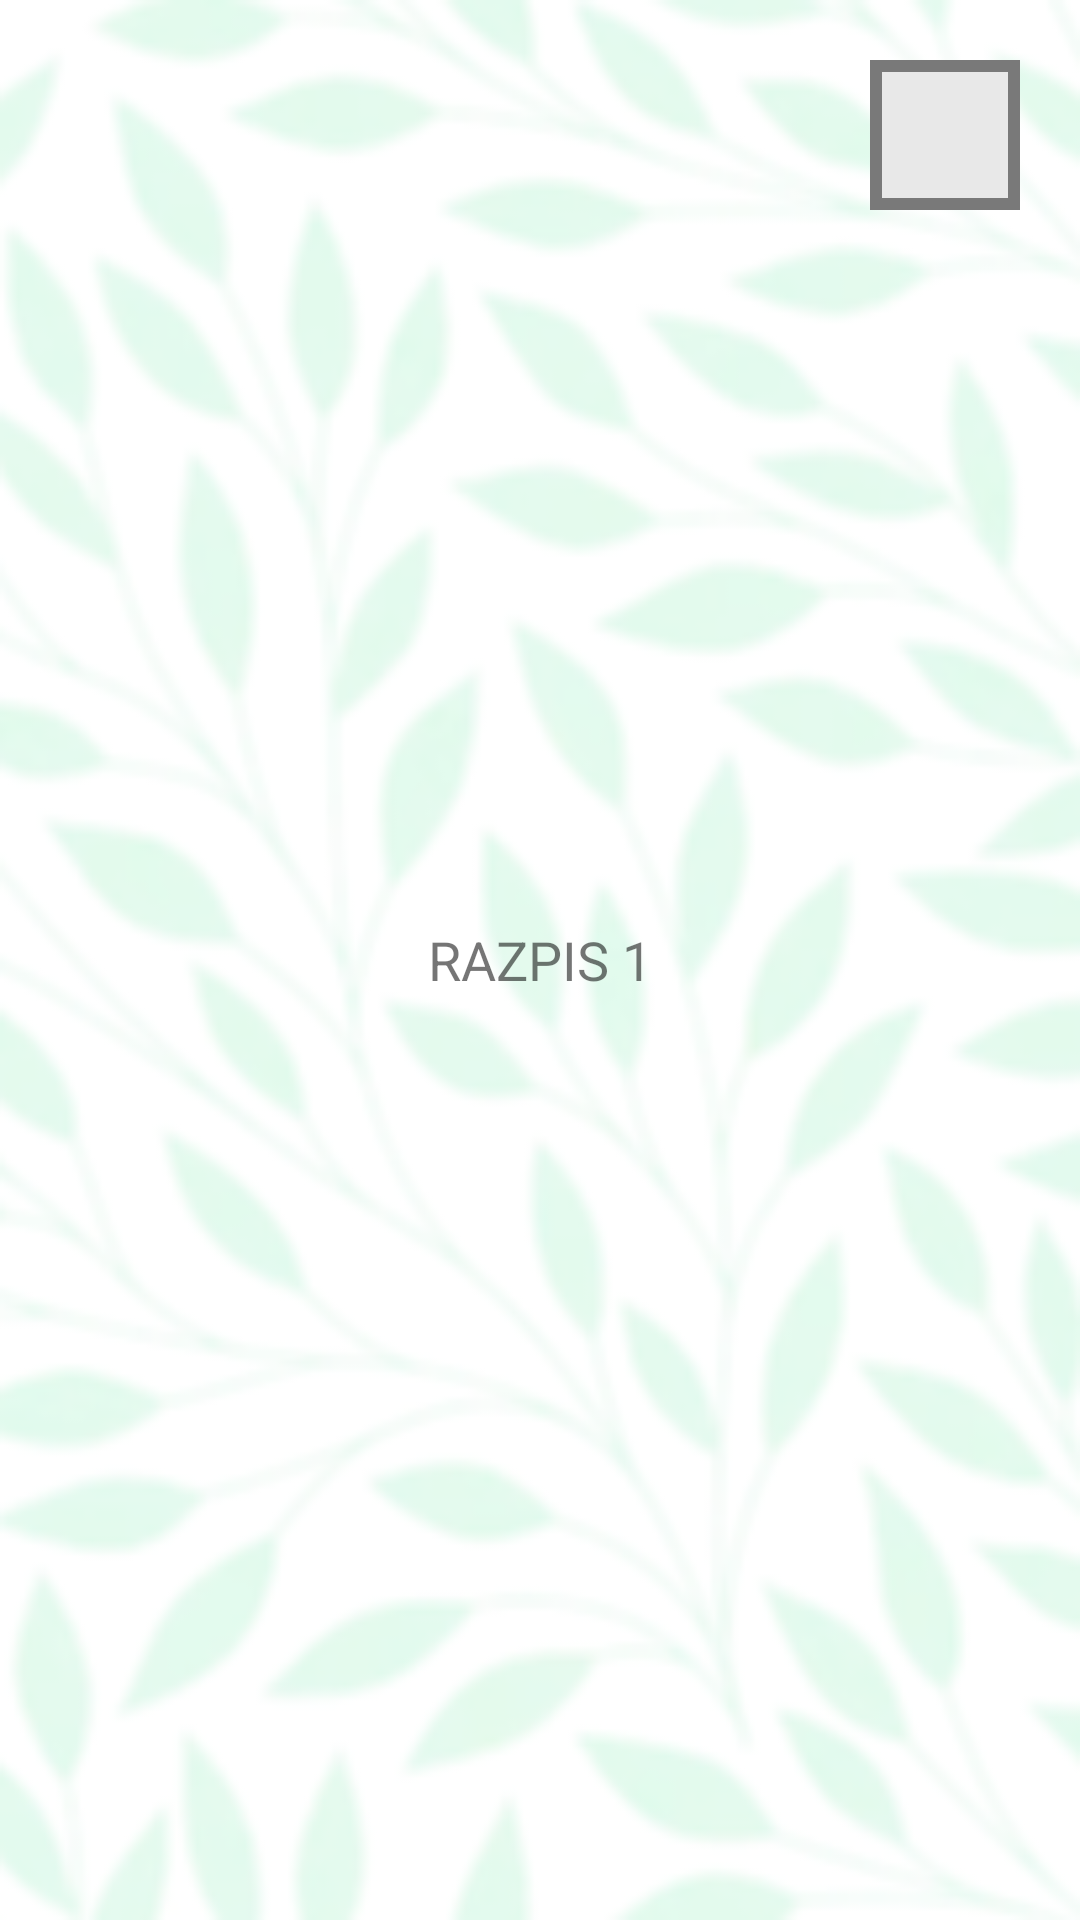

Reconstruct the res/layout file that produces this screen, plus the resources it refers to.
<!-- AndroidManifest.xml: application theme Theme.PLANt -->
<!-- res/layout/activity_razpis1.xml -->
<?xml version="1.0" encoding="utf-8"?>
<FrameLayout xmlns:android="http://schemas.android.com/apk/res/android"
    xmlns:app="http://schemas.android.com/apk/res-auto"
    xmlns:tools="http://schemas.android.com/tools"
    android:layout_width="match_parent"
    android:layout_height="match_parent"
    tools:context=".Razpis1"
    android:background="@drawable/ozadje_bright1">

    <TextView
        android:layout_width="wrap_content"
        android:layout_height="wrap_content"
        android:text="RAZPIS 1"
        android:layout_gravity="center"
        android:textSize="18sp" />

    <ImageButton
        android:layout_width="50dp"
        android:layout_height="50dp"
        android:src="@drawable/baseline_close_24"
        android:background="@drawable/background_gumbi"
        android:layout_gravity="top|right"
        android:layout_margin="20dp"
        android:onClick="finishRazpis"
        />

</FrameLayout>
<!-- resources referenced by this layout -->
<resources>
  <!-- drawable background_gumbi (drawable) -->
  <?xml version="1.0" encoding="UTF-8"?>
  <shape xmlns:android="http://schemas.android.com/apk/res/android"
      android:padding="12dp" android:shape="rectangle" >
      <solid android:color="@color/gray1" />
      <stroke android:width="4dp" android:color="@color/gray2" />
  </shape>
  <!-- drawable ozadje_bright1: png bitmap (drawable-v24, 42672 bytes) -->
  <style name="Theme.PLANt" parent="Theme.MaterialComponents.DayNight.DarkActionBar">
          
          <item name="colorPrimary">@color/zelena1</item>
          <item name="colorPrimaryVariant">@color/zelena5</item>
          <item name="colorOnPrimary">@color/white</item>
          
          <item name="colorSecondary">@color/zelena4</item>
          <item name="colorSecondaryVariant">@color/zelena</item>
          <item name="colorOnSecondary">@color/white</item>
          
          <item name="android:statusBarColor">?attr/colorOnPrimary</item>
          
      </style>
  <color name="gray1">#E8E8E8</color>
  <color name="gray2">#797979</color>
  <color name="zelena1">#58a758</color>
  <color name="zelena5">#CFE8D6</color>
  <color name="white">#FFFFFFFF</color>
  <color name="zelena4">#4C5C4C</color>
  <color name="zelena">#6F9C63</color>
</resources>
